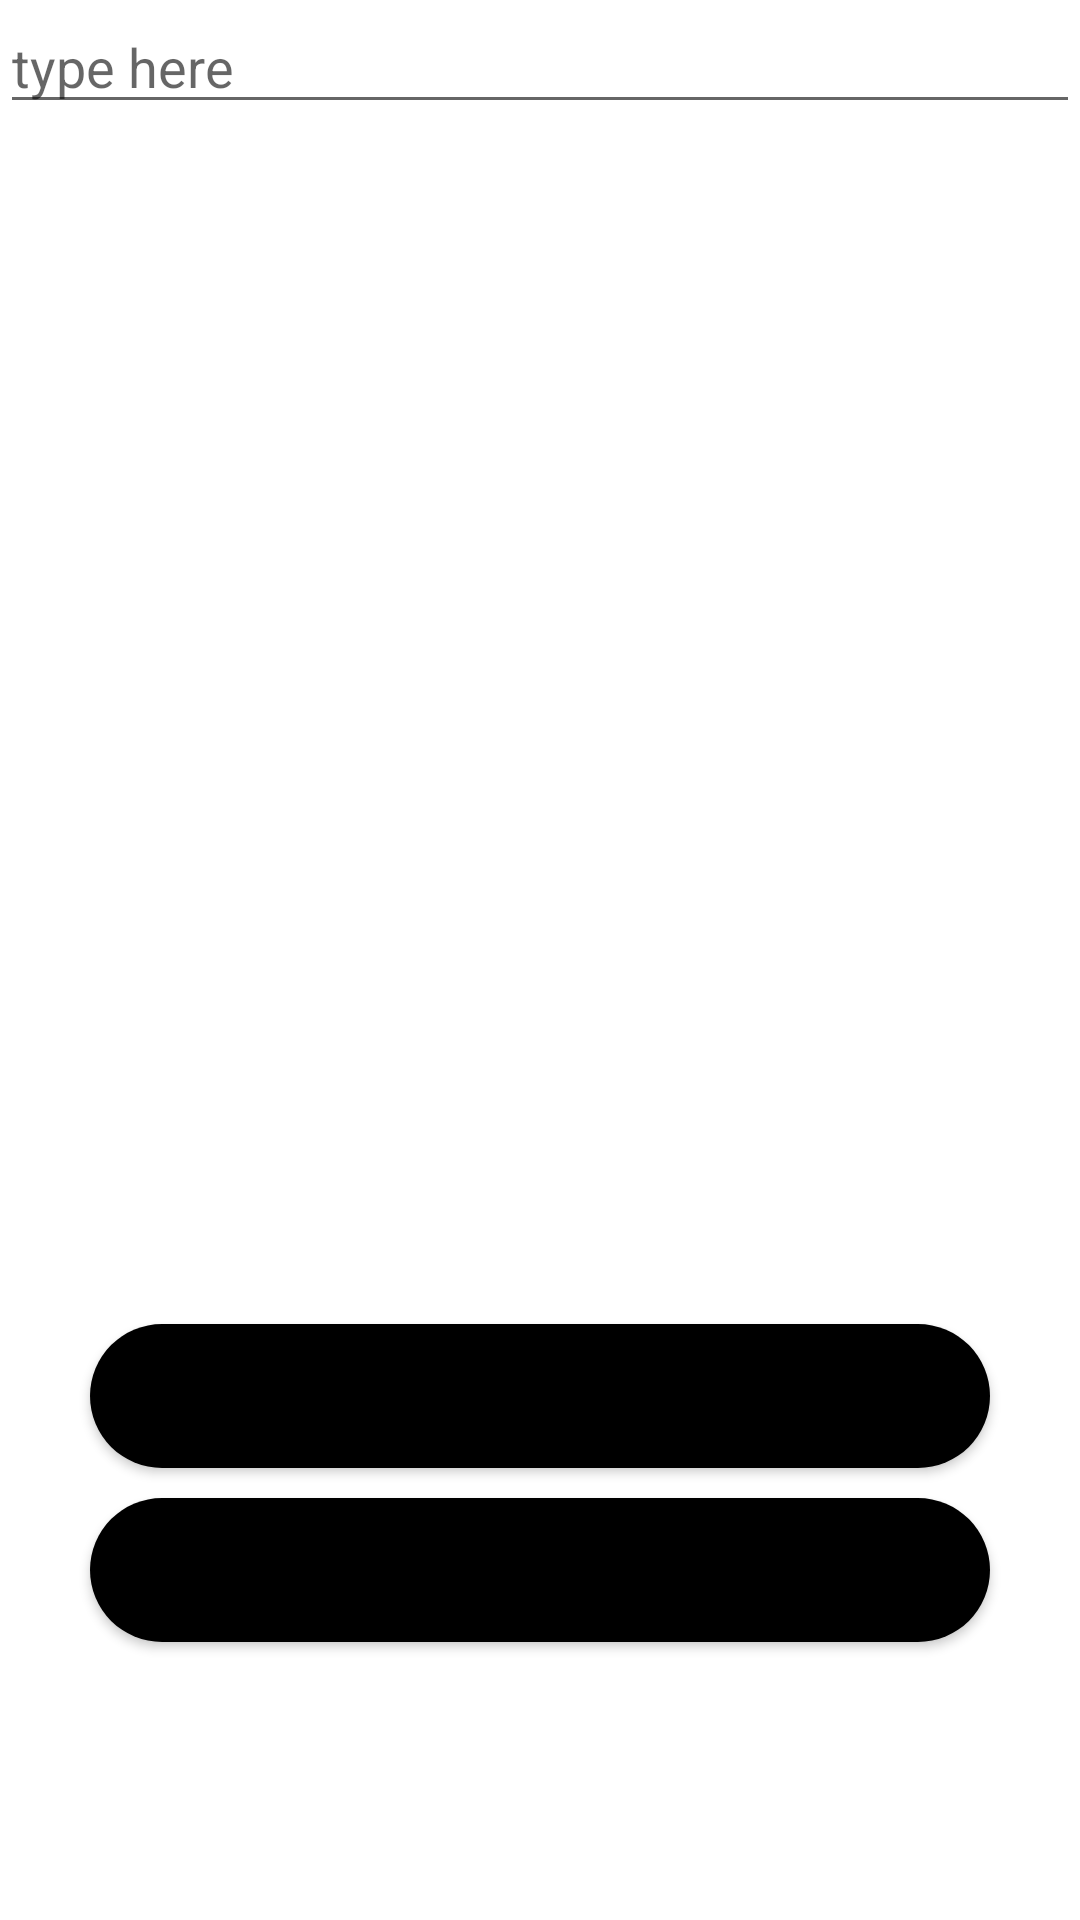

Write the Android layout XML for this screen, with the resource values it uses.
<!-- AndroidManifest.xml: application theme Theme.MovieFind -->
<!-- res/layout/activity_movie_search.xml -->
<?xml version="1.0" encoding="utf-8"?>
<LinearLayout xmlns:android="http://schemas.android.com/apk/res/android"
    xmlns:tools="http://schemas.android.com/tools"
    android:layout_width="match_parent"
    android:layout_height="match_parent"
    tools:context=".MovieSearch"
    android:orientation="vertical"
    android:layout_margin="10dp">

    <EditText
        android:id="@+id/userInput"
        android:layout_width="match_parent"
        android:layout_height="wrap_content"
        android:hint="type here">
    </EditText>

    <androidx.recyclerview.widget.RecyclerView
        android:id="@+id/recyclerView"
        android:layout_width="match_parent"
        android:layout_height="400dp"
        android:layout_alignParentStart="true"
        android:layout_alignParentTop="true"
        tools:listitem="@layout/movie_card" />

    <Button
        android:id="@+id/retrieve"
        android:background="@drawable/curve_btn"
        android:layout_width="match_parent"
        android:layout_height="wrap_content"
        android:text="Retrieve"
        android:layout_marginBottom="10dp"
        android:layout_marginHorizontal="30dp"/>
    <Button
        android:id="@+id/saveToDB"
        android:background="@drawable/curve_btn"
        android:layout_width="match_parent"
        android:layout_height="wrap_content"
        android:text="save to data base"
        android:layout_marginHorizontal="30dp"/>


</LinearLayout>
<!-- res/layout/movie_card.xml (included above) -->
<?xml version="1.0" encoding="utf-8"?>
<androidx.cardview.widget.CardView xmlns:android="http://schemas.android.com/apk/res/android"
    xmlns:app="http://schemas.android.com/apk/res-auto"
    android:layout_width="match_parent"
    android:layout_height="wrap_content"
    android:layout_margin="10dp"
    app:cardElevation="20dp"
    app:layout_constraintBottom_toBottomOf="parent">

        <LinearLayout
            android:layout_width="match_parent"
            android:layout_height="match_parent"
            android:orientation="vertical"
            android:padding="8dp">

            <ImageView
                android:id="@+id/imageId"
                android:layout_width="100dp"
                android:layout_height="150dp"
                android:layout_gravity="center_horizontal"/>

            <TextView
                android:id="@+id/titleId"
                android:layout_width="match_parent"
                android:layout_height="wrap_content"
                android:textSize="20dp"
                android:textStyle="bold"/>

            <TextView
                android:id="@+id/yearId"
                android:layout_width="match_parent"
                android:layout_height="wrap_content" />

            <TextView
                android:id="@+id/ratedId"
                android:layout_width="match_parent"
                android:layout_height="wrap_content" />

            <TextView
                android:id="@+id/releasedId"
                android:layout_width="match_parent"
                android:layout_height="wrap_content" />

            <TextView
                android:id="@+id/runtimeId"
                android:layout_width="match_parent"
                android:layout_height="wrap_content" />

            <TextView
                android:id="@+id/genreId"
                android:layout_width="match_parent"
                android:layout_height="wrap_content" />

            <TextView
                android:id="@+id/directorId"
                android:layout_width="match_parent"
                android:layout_height="wrap_content" />

            <TextView
                android:id="@+id/writerId"
                android:layout_width="match_parent"
                android:layout_height="wrap_content" />

            <TextView
                android:id="@+id/actorsId"
                android:layout_width="match_parent"
                android:layout_height="wrap_content" />

            <TextView
                android:id="@+id/plotId"
                android:layout_width="match_parent"
                android:layout_height="wrap_content" />
        </LinearLayout>



</androidx.cardview.widget.CardView>
<!-- resources referenced by this layout -->
<resources>
  <!-- drawable curve_btn (drawable) -->
  <?xml version="1.0" encoding="utf-8"?>
  <shape xmlns:android="http://schemas.android.com/apk/res/android">
      <corners  android:radius="100dp"/>
      <solid android:color="@color/black"></solid>
      <stroke android:color="@color/black"></stroke>
  </shape>
  <style name="Theme.MovieFind" parent="Theme.MaterialComponents.DayNight.DarkActionBar">
          
          <item name="colorPrimary">@color/purple_500</item>
          <item name="colorPrimaryVariant">@color/purple_700</item>
          <item name="colorOnPrimary">@color/white</item>
          
          <item name="colorSecondary">@color/teal_200</item>
          <item name="colorSecondaryVariant">@color/teal_700</item>
          <item name="colorOnSecondary">@color/black</item>
          
          <item name="android:statusBarColor" tools:targetApi="l">?attr/colorPrimaryVariant</item>
          
      </style>
  <!-- not gathered from this repository: default colours our renderer supplied (Android Studio template values) -->
  <color name="purple_500">#FF6200EE</color>
  <color name="purple_700">#FF3700B3</color>
  <color name="teal_200">#FF03DAC5</color>
  <color name="teal_700">#FF018786</color>
  <color name="black">#FF000000</color>
  <color name="white">#FFFFFFFF</color>
</resources>
